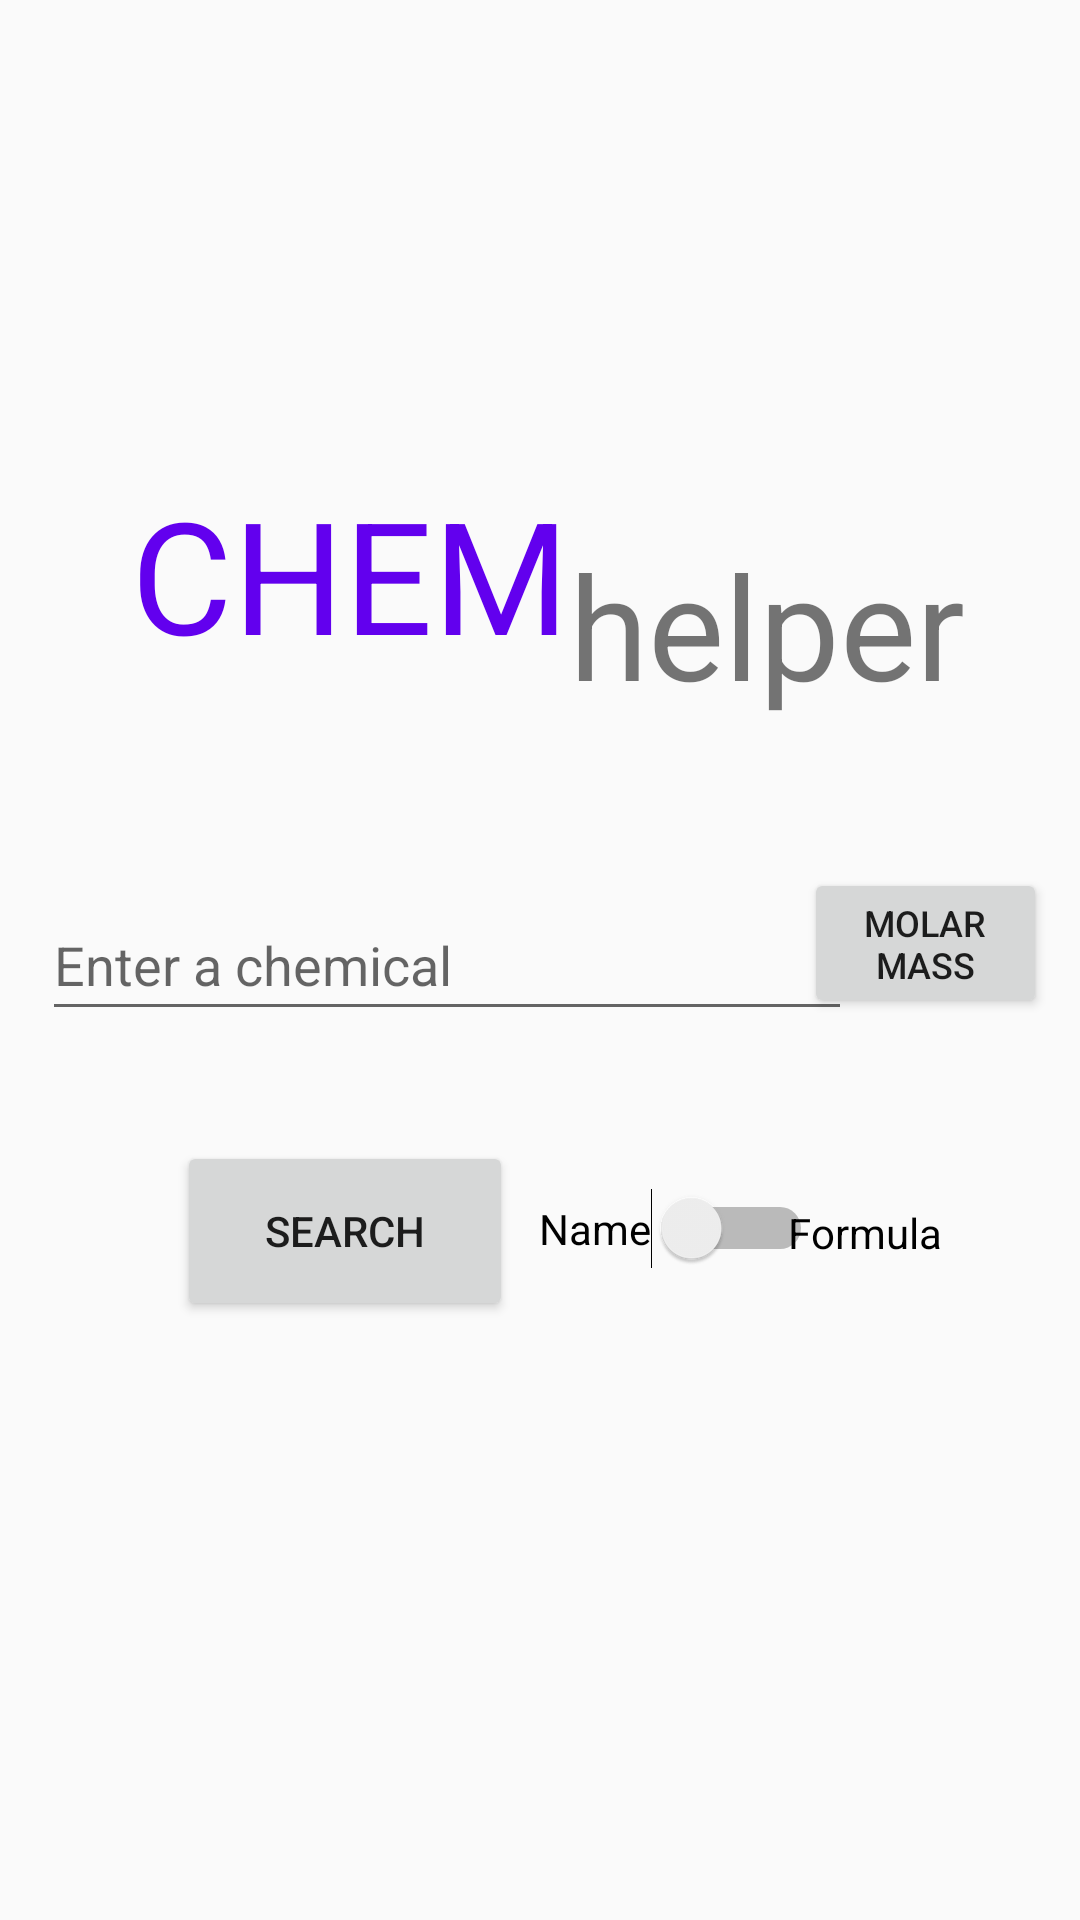

Produce the Android XML layout that renders to this screen, including the resource entries it uses.
<!-- AndroidManifest.xml: application theme AppTheme -->
<!-- res/layout/activity_main.xml -->
<?xml version="1.0" encoding="utf-8"?>
<android.support.constraint.ConstraintLayout xmlns:android="http://schemas.android.com/apk/res/android"
    xmlns:app="http://schemas.android.com/apk/res-auto"
    xmlns:tools="http://schemas.android.com/tools"
    android:layout_width="match_parent"
    android:layout_height="match_parent"
    tools:context=".MainActivity">

    <EditText
        android:id="@+id/textbar"
        android:layout_width="270dp"
        android:layout_height="47dp"
        android:layout_marginBottom="8dp"
        android:layout_marginEnd="8dp"
        android:layout_marginLeft="8dp"
        android:layout_marginRight="8dp"
        android:layout_marginStart="8dp"
        android:layout_marginTop="8dp"
        android:ems="10"
        android:hint="Enter a chemical"
        android:inputType="textPersonName"
        app:layout_constraintBottom_toBottomOf="parent"
        app:layout_constraintEnd_toEndOf="parent"
        app:layout_constraintHorizontal_bias="0.08"
        app:layout_constraintStart_toStartOf="parent"
        app:layout_constraintTop_toTopOf="parent" />

    <Button
        android:id="@+id/search"
        android:layout_width="112dp"
        android:layout_height="60dp"
        android:layout_marginBottom="8dp"
        android:layout_marginEnd="8dp"
        android:layout_marginLeft="8dp"
        android:layout_marginRight="8dp"
        android:layout_marginStart="8dp"
        android:layout_marginTop="8dp"
        android:text="Search"
        app:layout_constraintBottom_toBottomOf="parent"
        app:layout_constraintEnd_toEndOf="parent"
        app:layout_constraintHorizontal_bias="0.22"
        app:layout_constraintStart_toStartOf="parent"
        app:layout_constraintTop_toTopOf="parent"
        app:layout_constraintVertical_bias="0.65999997" />

    <Button
        android:id="@+id/molarMass"
        android:layout_width="81dp"
        android:layout_height="50dp"
        android:layout_marginBottom="8dp"
        android:layout_marginLeft="8dp"
        android:layout_marginStart="8dp"
        android:layout_marginTop="8dp"
        android:text="Molar mass"
        android:textSize="12sp"
        app:layout_constraintBottom_toBottomOf="parent"
        app:layout_constraintEnd_toEndOf="parent"
        app:layout_constraintHorizontal_bias="0.96"
        app:layout_constraintStart_toStartOf="parent"
        app:layout_constraintTop_toTopOf="parent"
        app:layout_constraintVertical_bias="0.49" />

    <TextView
        android:id="@+id/textView"
        android:layout_width="wrap_content"
        android:layout_height="wrap_content"
        android:layout_marginBottom="8dp"
        android:layout_marginEnd="8dp"
        android:layout_marginLeft="8dp"
        android:layout_marginRight="8dp"
        android:layout_marginStart="8dp"
        android:layout_marginTop="8dp"
        android:text="CHEM"
        android:textColor="@color/colorPrimary"
        android:textSize="52sp"
        app:layout_constraintBottom_toBottomOf="parent"
        app:layout_constraintEnd_toEndOf="parent"
        app:layout_constraintHorizontal_bias="0.18"
        app:layout_constraintStart_toStartOf="parent"
        app:layout_constraintTop_toTopOf="parent"
        app:layout_constraintVertical_bias="0.268" />

    <TextView
        android:id="@+id/textView2"
        android:layout_width="wrap_content"
        android:layout_height="wrap_content"
        android:layout_marginBottom="8dp"
        android:layout_marginTop="8dp"
        android:text="helper"
        android:textSize="48sp"
        app:layout_constraintBottom_toBottomOf="parent"
        app:layout_constraintStart_toEndOf="@+id/textView"
        app:layout_constraintTop_toTopOf="parent"
        app:layout_constraintVertical_bias="0.3" />

    <TextView
        android:id="@+id/shortResult"
        android:layout_width="234dp"
        android:layout_height="82dp"
        android:layout_marginBottom="8dp"
        android:layout_marginEnd="8dp"
        android:layout_marginLeft="8dp"
        android:layout_marginRight="8dp"
        android:layout_marginStart="8dp"
        android:layout_marginTop="8dp"
        android:textSize="18sp"
        app:fontFamily="sans-serif"
        app:layout_constraintBottom_toBottomOf="parent"
        app:layout_constraintEnd_toEndOf="parent"
        app:layout_constraintStart_toStartOf="parent"
        app:layout_constraintTop_toBottomOf="@+id/textbar"
        app:layout_constraintVertical_bias="0.7" />

    <Switch
        android:id="@+id/switch1"
        android:layout_width="wrap_content"
        android:layout_height="wrap_content"
        android:layout_marginBottom="8dp"
        android:layout_marginEnd="8dp"
        android:layout_marginLeft="8dp"
        android:layout_marginRight="8dp"
        android:layout_marginStart="8dp"
        android:layout_marginTop="8dp"
        android:checked="false"
        android:text="Name"
        app:layout_constraintBottom_toBottomOf="parent"
        app:layout_constraintEnd_toEndOf="parent"
        app:layout_constraintHorizontal_bias="0.68"
        app:layout_constraintStart_toStartOf="parent"
        app:layout_constraintTop_toTopOf="parent"
        app:layout_constraintVertical_bias="0.65"
        tools:checked="false" />

    <TextView
        android:id="@+id/textView4"
        android:layout_width="wrap_content"
        android:layout_height="wrap_content"
        android:layout_marginBottom="8dp"
        android:layout_marginEnd="8dp"
        android:layout_marginLeft="8dp"
        android:layout_marginRight="8dp"
        android:layout_marginStart="8dp"
        android:layout_marginTop="8dp"
        android:text="Formula"
        android:textColor="@android:color/background_dark"
        app:layout_constraintBottom_toBottomOf="parent"
        app:layout_constraintEnd_toEndOf="parent"
        app:layout_constraintHorizontal_bias="0.87"
        app:layout_constraintStart_toStartOf="parent"
        app:layout_constraintTop_toTopOf="parent"
        app:layout_constraintVertical_bias="0.65" />

</android.support.constraint.ConstraintLayout>
<!-- resources referenced by this layout -->
<resources>
  <style name="AppTheme" parent="Theme.AppCompat.Light.DarkActionBar">
          
          <item name="colorPrimary">@color/colorPrimary</item>
          <item name="colorPrimaryDark">@color/colorPrimaryDark</item>
          <item name="colorAccent">@color/colorAccent</item>
  
          <item name="android:windowContentTransitions">true</item>
          
          <item name="android:windowActivityTransitions">true</item>
  
      </style>
  <!-- not gathered from this repository: default colours our renderer supplied (Android Studio template values) -->
  <color name="colorPrimary">#FF6200EE</color>
  <color name="colorPrimaryDark">#FF3700B3</color>
  <color name="colorAccent">#FF03DAC5</color>
</resources>
